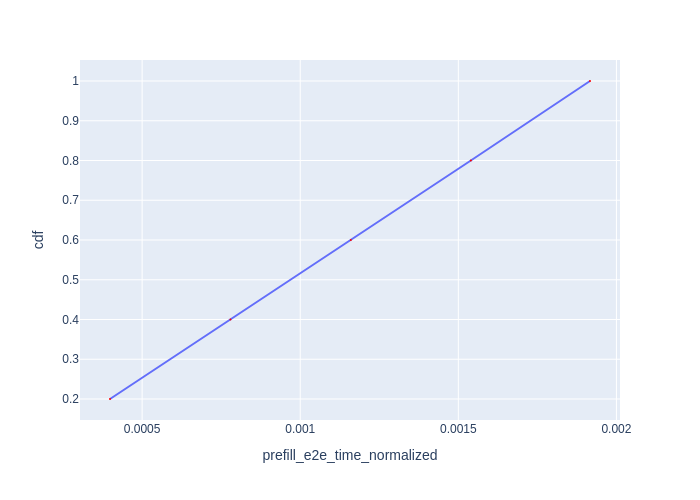

Data behind this chart, as committed beside it:
Request Id, prefill_e2e_time_normalized, cdf
0_0, 0.0003984, 0.2
0_1, 0.0007793, 0.4
0_2, 0.00116, 0.6
0_3, 0.00154, 0.8
0_4, 0.001916, 1.0
